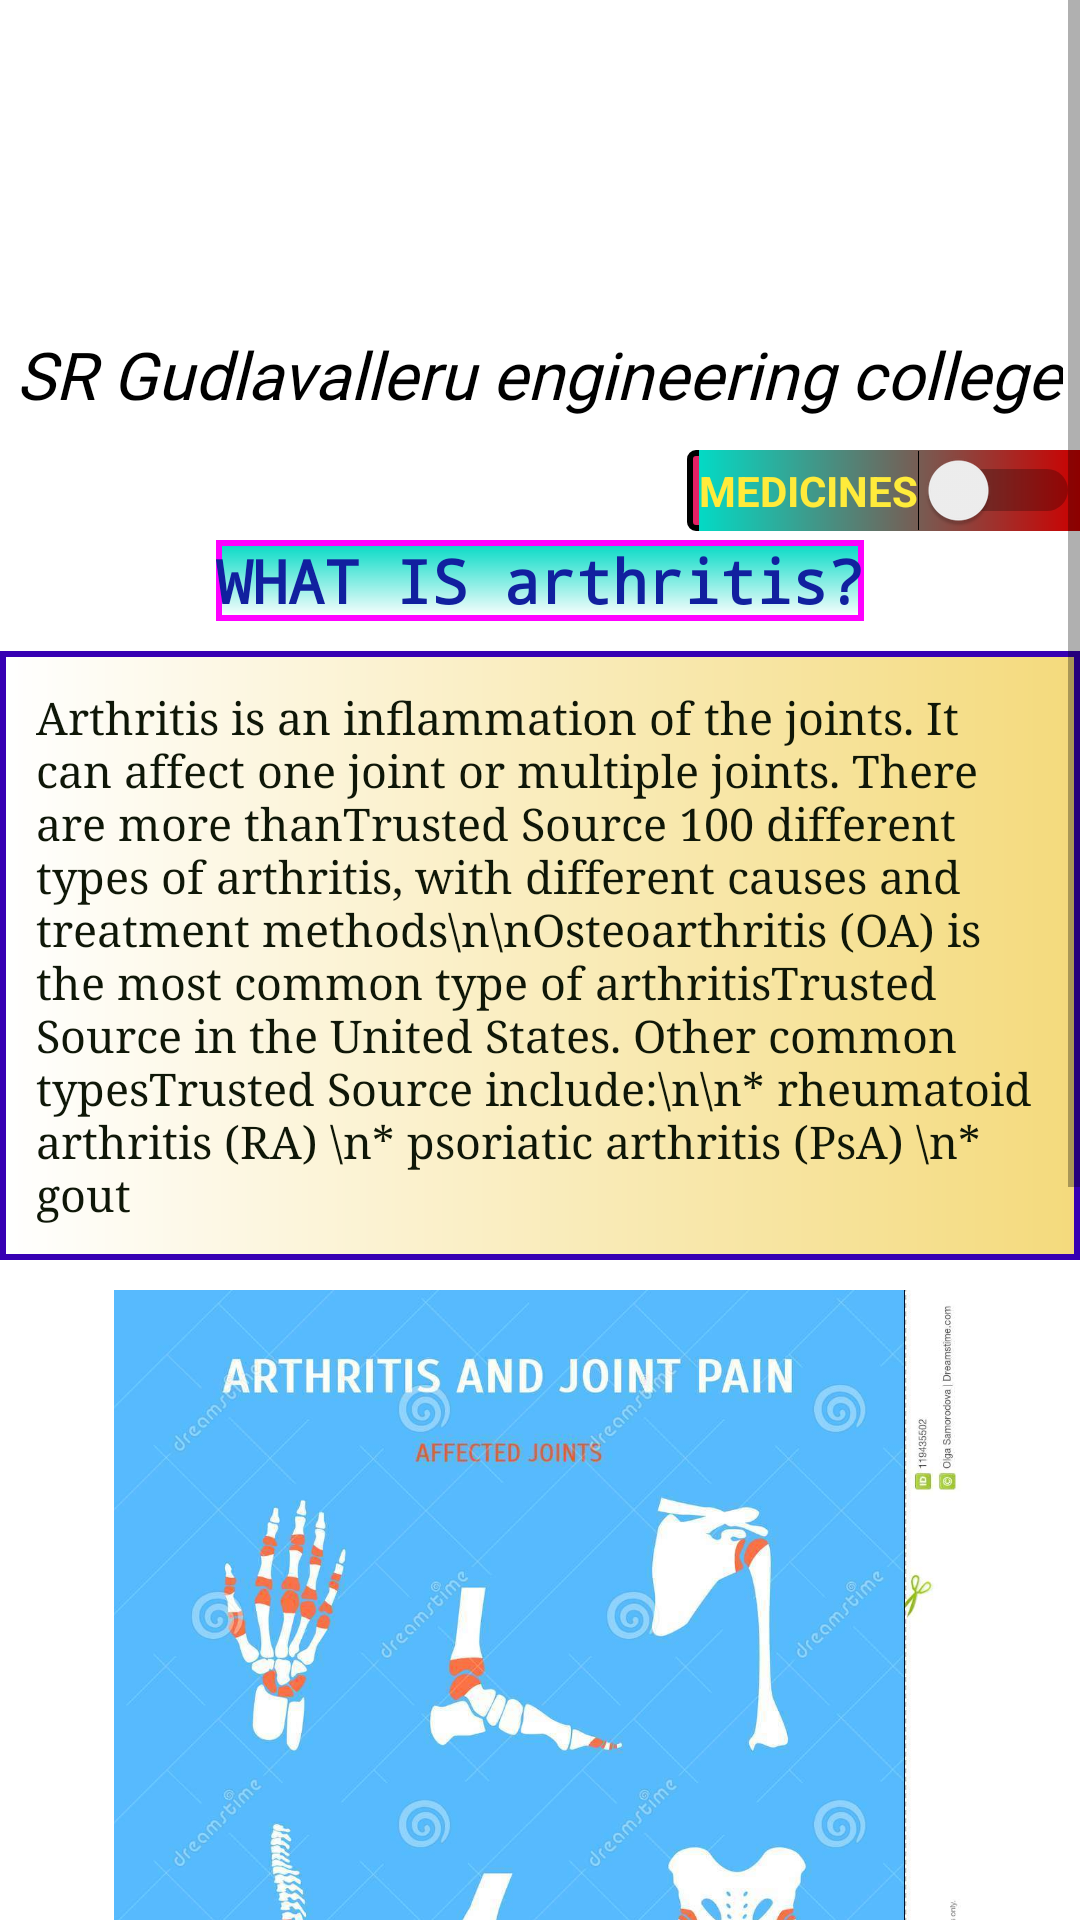

Write the Android layout XML for this screen, with the resource values it uses.
<!-- AndroidManifest.xml: application theme Theme.Mini2 -->
<!-- res/layout/activity_main22.xml -->
<?xml version="1.0" encoding="utf-8"?>
<ScrollView xmlns:android="http://schemas.android.com/apk/res/android"
    xmlns:tools="http://schemas.android.com/tools"
    android:layout_width="match_parent"
    android:layout_height="match_parent"
    tools:context=".MainActivity22">
    <RelativeLayout
        android:layout_width="match_parent"
        android:layout_height="match_parent">

        <ImageView
            android:id="@+id/header_title"
            android:layout_width="wrap_content"
            android:layout_height="wrap_content"
            android:layout_marginTop="-223dp"
            android:src="@drawable/gec_img" />
        <TextView
            android:layout_width="wrap_content"
            android:layout_height="wrap_content"
            android:layout_centerHorizontal="true"
            android:textStyle="italic"
            android:textColor="#000000"
            android:text="SR Gudlavalleru engineering college"
            android:textSize="22dp"
            android:fontFamily="@font/impact"
            android:layout_marginTop="110dp"/>

        <TextView
            android:id="@+id/heartattack"
            android:layout_width="wrap_content"
            android:layout_height="wrap_content"
            android:layout_centerHorizontal="true"
            android:layout_marginTop="180dp"
            android:background="@drawable/border"
            android:fontFamily="monospace"
            android:text="WHAT IS arthritis?"
            android:textColor="@color/heading"
            android:textSize="20dp"
            android:textStyle="bold" />

        <TextView
            android:id="@+id/content"
            android:layout_width="wrap_content"
            android:layout_height="wrap_content"
            android:layout_below="@+id/heartattack"
            android:layout_marginTop="10dp"
            android:background="@drawable/just_border"
            android:fontFamily="serif"
            android:padding="12dp"
            android:paddingBottom="3dp"
            android:text="Arthritis is an inflammation of the joints. It can affect one joint or multiple joints. There are more thanTrusted Source 100 different types of arthritis, with different causes and treatment methods\n\nOsteoarthritis (OA) is the most common type of arthritisTrusted Source in the United States. Other common typesTrusted Source include:\n\n* rheumatoid arthritis (RA)
\n* psoriatic arthritis (PsA)
\n* gout"
            android:textColor="@color/contentcolor"
            android:textSize="15dp" />

        <ImageView
            android:id="@+id/heartattackimg"
            android:layout_width="wrap_content"
            android:layout_height="300dp"
            android:layout_below="@+id/content"
            android:layout_alignParentEnd="true"
            android:layout_marginTop="10dp"
            android:layout_marginEnd="0dp"
            android:src="@drawable/arthitis" />

        <TextView
            android:id="@+id/symptons_heading"
            android:layout_width="wrap_content"
            android:layout_height="wrap_content"
            android:layout_below="@+id/heartattackimg"
            android:layout_centerHorizontal="true"
            android:layout_marginTop="10dp"
            android:background="@drawable/border"
            android:fontFamily="monospace"
            android:text="SYMPTOMS"
            android:textColor="#11209F"
            android:textSize="20dp"
            android:textStyle="bold" />

        <TextView
            android:id="@+id/symptons_matter"
            android:layout_width="match_parent"
            android:layout_height="wrap_content"
            android:layout_below="@+id/symptons_heading"
            android:layout_centerHorizontal="true"
            android:layout_marginTop="10dp"
            android:background="@drawable/just_border"
            android:fontFamily="serif"
            android:lineSpacingExtra="4dp"
            android:padding="12dp"
            android:text="* clicking or popping with bending
\n* muscle weakness around the joint
\n* instability or buckling of the joint
\n* bony growths in the fingers
\n* grating or scraping feeling in the knees
\n* headaches"
            android:textColor="@color/contentcolor"
            android:textSize="17dp" />

        <TextView
            android:id="@+id/type2"
            android:layout_width="wrap_content"
            android:layout_height="wrap_content"
            android:layout_below="@+id/symptons_matter"
            android:layout_centerHorizontal="true"
            android:layout_marginTop="10dp"
            android:background="@drawable/border"
            android:fontFamily="monospace"
            android:text="HOW IT IS DIAGNOSED ?"
            android:textColor="#11209F"
            android:textSize="20dp"
            android:textStyle="bold" />

        <TextView
            android:id="@+id/textView2"
            android:layout_width="match_parent"
            android:layout_below="@+id/type2"
            android:layout_height="match_parent"
            android:layout_marginTop="10dp"
            android:padding="12dp"
            android:textSize="17dp"
            android:fontFamily="serif"
            android:paddingStart="23dp"
            android:layout_centerHorizontal="true"
            android:lineSpacingExtra="4dp"
            android:background="@drawable/just_border"
            android:text="* X-ray\n\n* CT scan\n\n* MRI"
            android:textColor="@color/contentcolor" />

        <Switch
            android:id="@+id/displayM"
            android:layout_width="wrap_content"
            android:layout_height="wrap_content"
            android:layout_alignParentEnd="true"
            android:layout_marginTop="150dp"
            android:background="@drawable/another_border"
            android:text="MEDICINES"
            android:textColor="#FFEB3B"
            android:textStyle="bold" />

    </RelativeLayout>

</ScrollView>
<!-- resources referenced by this layout -->
<resources>
  <color name="contentcolor">#FF0F1708</color>
  <color name="heading">#11209F</color>
  <!-- drawable another_border (drawable) -->
  <?xml version="1.0" encoding="utf-8"?>
  <layer-list  xmlns:android="http://schemas.android.com/apk/res/android">
      <item android:id="@+id/back1">
          <shape android:shape='rectangle'>
             <gradient android:startColor="#E91E63" android:endColor="@color/teal_200"/>
              <corners android:radius="2dp"/>
              <stroke android:width="2dp"/>
              <padding  android:left="4sp"/>
          </shape>
      </item>
      <item android:id="@+id/back2">
          <shape android:shape="rectangle" >
              <stroke android:color="@color/teal_200" android:dashGap="12dp"/>
              <gradient android:startColor="@color/teal_200" android:endColor="@android:color/holo_red_dark"/>
          </shape>
      </item>
  </layer-list>
  <!-- drawable arthitis: jpg bitmap (drawable, 91796 bytes) -->
  <!-- drawable border (drawable) -->
  <?xml version="1.0" encoding="utf-8"?>
  <shape xmlns:android="http://schemas.android.com/apk/res/android"
      android:shape="rectangle">
  
      <gradient
          android:endColor="@color/teal_200"
          android:angle="90"/>
  
      <corners android:bottomLeftRadius="0dp"
          android:topLeftRadius="0dp"
          android:bottomRightRadius="0dp"
          android:topRightRadius="0dp" />
  
      <stroke android:width="2dp"
          android:color="#ff00ff" />
  
  </shape>
  <!-- drawable just_border (drawable) -->
  <?xml version="1.0" encoding="utf-8"?>
  <shape xmlns:android="http://schemas.android.com/apk/res/android">
      <stroke android:color="@color/purple_700" android:width="2sp"/>
      <gradient android:endColor="#F4DA7C" android:startColor="@color/white"></gradient>
  </shape>
  <style name="Theme.Mini2" parent="Theme.MaterialComponents.DayNight.DarkActionBar">
          
          <item name="colorPrimary">@color/purple_500</item>
          <item name="colorPrimaryVariant">@color/purple_700</item>
          <item name="colorOnPrimary">@color/white</item>
          
          <item name="colorSecondary">@color/teal_200</item>
          <item name="colorSecondaryVariant">@color/teal_700</item>
          <item name="colorOnSecondary">@color/black</item>
          
          <item name="android:statusBarColor" tools:targetApi="l">?attr/colorPrimaryVariant</item>
          
      </style>
  <color name="teal_200">#FF03DAC5</color>
  <color name="purple_700">#FF3700B3</color>
  <color name="white">#FFFFFFFF</color>
  <color name="purple_500">#FF6200EE</color>
  <color name="teal_700">#FF018786</color>
  <color name="black">#FF000000</color>
</resources>
